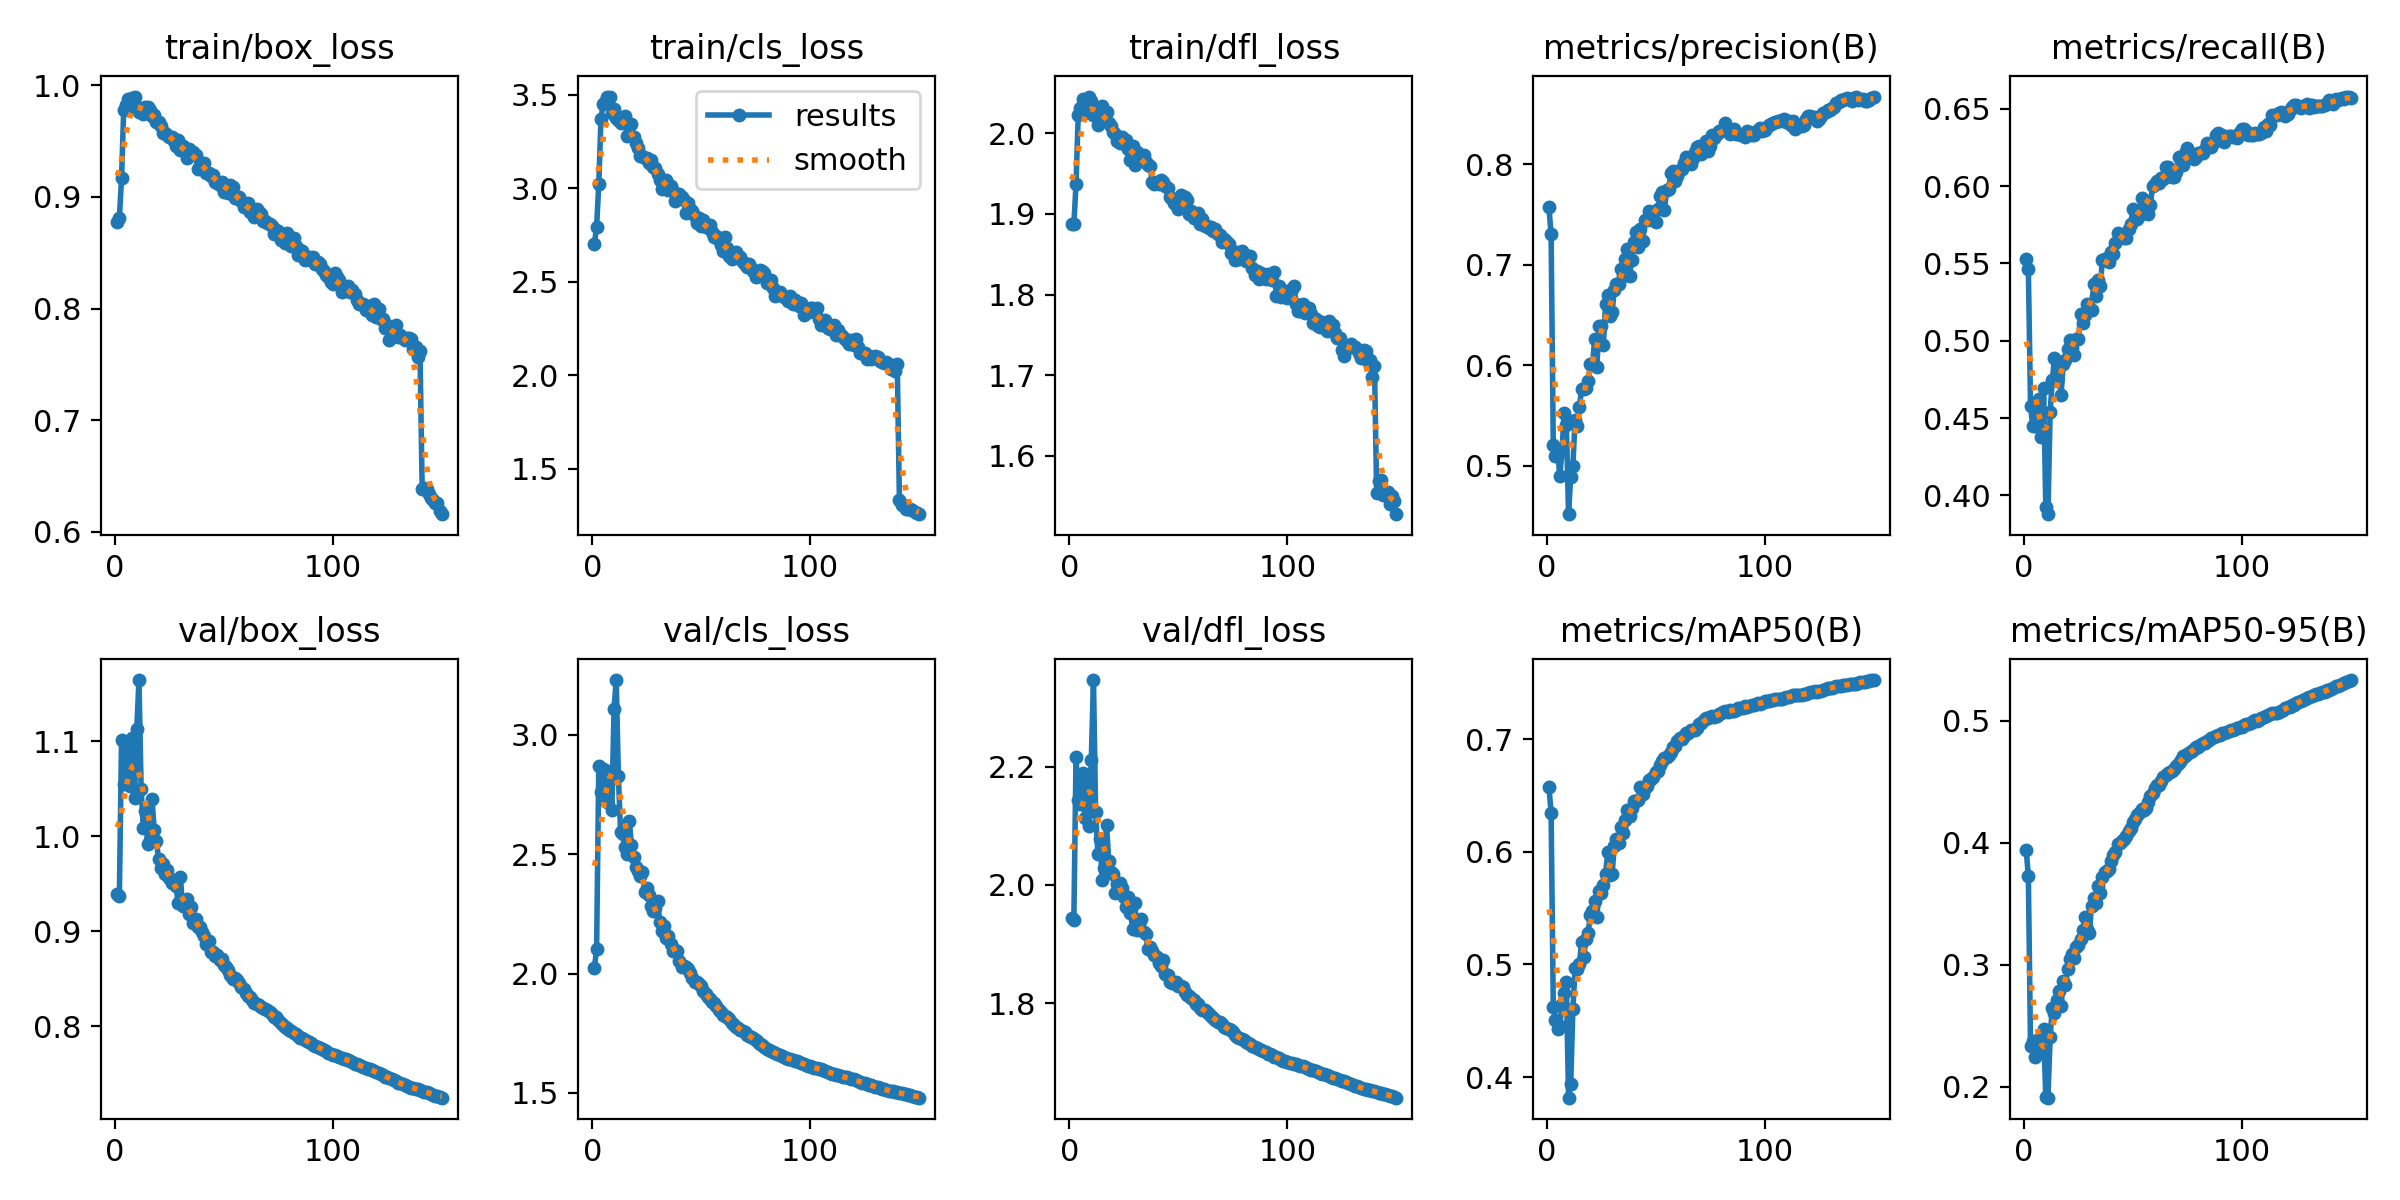

The table this chart was drawn from, first rows:
epoch, time, train/box_loss, train/cls_loss, train/dfl_loss, metrics/precision(B), metrics/recall(B), metrics/mAP50(B), metrics/mAP50-95(B), val/box_loss, val/cls_loss, val/dfl_loss, lr/pg0, lr/pg1, lr/pg2, lr/pg3, lr/pg4, lr/pg5, lr/pg6, lr/pg7
1, 284.4, 0.8771, 2.705, 1.887, 0.7571, 0.553, 0.6579, 0.3942, 0.9394, 2.024, 1.945, 0.009994, 0.003331, 0.009994, 0.003331, 0.009994, 0.003331, 0.009994, 0.003331
2, 521.6, 0.8808, 2.794, 1.887, 0.7301, 0.5462, 0.635, 0.3723, 0.9371, 2.104, 1.941, 0.01986, 0.00662, 0.01986, 0.00662, 0.01986, 0.00662, 0.01986, 0.00662
3, 723.1, 0.9166, 3.023, 1.937, 0.5207, 0.458, 0.4624, 0.2331, 1.101, 2.869, 2.217, 0.02959, 0.009865, 0.02959, 0.009865, 0.02959, 0.009865, 0.02959, 0.009865
4, 922.9, 0.9781, 3.371, 2.022, 0.5103, 0.4447, 0.451, 0.2375, 1.055, 2.761, 2.145, 0.0294, 0.0098, 0.0294, 0.0098, 0.0294, 0.0098, 0.0294, 0.0098
5, 1131, 0.9819, 3.452, 2.032, 0.5154, 0.4449, 0.4431, 0.2242, 1.06, 2.857, 2.137, 0.0292, 0.009734, 0.0292, 0.009734, 0.0292, 0.009734, 0.0292, 0.009734
6, 1339, 0.9879, 3.464, 2.042, 0.4895, 0.4524, 0.4455, 0.2273, 1.093, 2.854, 2.189, 0.029, 0.009667, 0.029, 0.009667, 0.029, 0.009667, 0.029, 0.009667
7, 1546, 0.9798, 3.486, 2.025, 0.5149, 0.4624, 0.4649, 0.2393, 1.053, 2.72, 2.113, 0.0288, 0.0096, 0.0288, 0.0096, 0.0288, 0.0096, 0.0288, 0.0096
8, 1755, 0.9883, 3.491, 2.042, 0.5529, 0.4379, 0.4743, 0.24, 1.103, 2.844, 2.172, 0.0286, 0.009534, 0.0286, 0.009534, 0.0286, 0.009534, 0.0286, 0.009534
9, 1963, 0.9898, 3.404, 2.045, 0.5409, 0.4693, 0.4842, 0.2473, 1.041, 2.684, 2.1, 0.0284, 0.009467, 0.0284, 0.009467, 0.0284, 0.009467, 0.0284, 0.009467
10, 2172, 0.9802, 3.425, 2.039, 0.452, 0.3928, 0.3816, 0.191, 1.113, 3.109, 2.211, 0.0282, 0.009401, 0.0282, 0.009401, 0.0282, 0.009401, 0.0282, 0.009401
11, 2380, 0.9764, 3.375, 2.022, 0.4894, 0.3879, 0.3934, 0.1909, 1.164, 3.23, 2.347, 0.028, 0.009334, 0.028, 0.009334, 0.028, 0.009334, 0.028, 0.009334
12, 2588, 0.9783, 3.368, 2.028, 0.5003, 0.4542, 0.4604, 0.2404, 1.05, 2.827, 2.124, 0.0278, 0.009267, 0.0278, 0.009267, 0.0278, 0.009267, 0.0278, 0.009267
13, 2797, 0.9743, 3.351, 2.011, 0.546, 0.4743, 0.4965, 0.2647, 1.008, 2.592, 2.053, 0.0276, 0.009201, 0.0276, 0.009201, 0.0276, 0.009201, 0.0276, 0.009201
14, 3005, 0.9808, 3.372, 2.028, 0.5401, 0.4891, 0.4963, 0.2599, 1.027, 2.586, 2.078, 0.0274, 0.009134, 0.0274, 0.009134, 0.0274, 0.009134, 0.0274, 0.009134
15, 3213, 0.9803, 3.384, 2.034, 0.5587, 0.4743, 0.5002, 0.2708, 0.9917, 2.531, 2.009, 0.0272, 0.009068, 0.0272, 0.009068, 0.0272, 0.009068, 0.0272, 0.009068
16, 3421, 0.9782, 3.28, 2.023, 0.5766, 0.4844, 0.52, 0.2786, 0.9964, 2.502, 2.029, 0.027, 0.009001, 0.027, 0.009001, 0.027, 0.009001, 0.027, 0.009001
17, 3630, 0.9727, 3.34, 2.027, 0.5763, 0.4647, 0.5067, 0.266, 1.039, 2.641, 2.101, 0.0268, 0.008934, 0.0268, 0.008934, 0.0268, 0.008934, 0.0268, 0.008934
18, 3838, 0.9736, 3.344, 2.013, 0.5772, 0.4849, 0.5231, 0.2867, 1.007, 2.537, 2.041, 0.0266, 0.008868, 0.0266, 0.008868, 0.0266, 0.008868, 0.0266, 0.008868
19, 4047, 0.967, 3.272, 2.009, 0.5842, 0.4877, 0.5284, 0.2833, 0.9947, 2.487, 2.022, 0.0264, 0.008801, 0.0264, 0.008801, 0.0264, 0.008801, 0.0264, 0.008801
20, 4255, 0.9667, 3.242, 2.002, 0.6011, 0.4948, 0.5438, 0.2963, 0.9761, 2.447, 2.019, 0.0262, 0.008735, 0.0262, 0.008735, 0.0262, 0.008735, 0.0262, 0.008735
21, 4463, 0.9631, 3.215, 1.999, 0.6001, 0.5007, 0.5473, 0.3048, 0.9665, 2.428, 1.986, 0.026, 0.008668, 0.026, 0.008668, 0.026, 0.008668, 0.026, 0.008668
22, 4672, 0.957, 3.171, 1.99, 0.6261, 0.4953, 0.5566, 0.3083, 0.971, 2.408, 2.001, 0.0258, 0.008601, 0.0258, 0.008601, 0.0258, 0.008601, 0.0258, 0.008601
23, 4880, 0.9575, 3.174, 1.988, 0.5988, 0.4909, 0.5424, 0.3054, 0.9608, 2.426, 2.003, 0.0256, 0.008535, 0.0256, 0.008535, 0.0256, 0.008535, 0.0256, 0.008535
24, 5088, 0.9552, 3.162, 1.995, 0.6392, 0.5009, 0.565, 0.3147, 0.9649, 2.34, 1.995, 0.0254, 0.008468, 0.0254, 0.008468, 0.0254, 0.008468, 0.0254, 0.008468
25, 5295, 0.9538, 3.162, 1.99, 0.6392, 0.5013, 0.5635, 0.3161, 0.956, 2.357, 1.98, 0.0252, 0.008402, 0.0252, 0.008402, 0.0252, 0.008402, 0.0252, 0.008402
26, 5503, 0.9534, 3.133, 1.991, 0.6206, 0.517, 0.5708, 0.3207, 0.9505, 2.328, 1.963, 0.025, 0.008335, 0.025, 0.008335, 0.025, 0.008335, 0.025, 0.008335
27, 5710, 0.9502, 3.15, 1.98, 0.6611, 0.5114, 0.5808, 0.3285, 0.9536, 2.282, 1.979, 0.02481, 0.008268, 0.02481, 0.008268, 0.02481, 0.008268, 0.02481, 0.008268
28, 5918, 0.9452, 3.115, 1.967, 0.6701, 0.5165, 0.5996, 0.3387, 0.9473, 2.263, 1.952, 0.02461, 0.008202, 0.02461, 0.008202, 0.02461, 0.008202, 0.02461, 0.008202
29, 6126, 0.9512, 3.108, 1.984, 0.6494, 0.5239, 0.5795, 0.3288, 0.9298, 2.273, 1.926, 0.02441, 0.008135, 0.02441, 0.008135, 0.02441, 0.008135, 0.02441, 0.008135
30, 6334, 0.9417, 3.079, 1.961, 0.6529, 0.5214, 0.5802, 0.3258, 0.9573, 2.303, 1.969, 0.02421, 0.008069, 0.02421, 0.008069, 0.02421, 0.008069, 0.02421, 0.008069
31, 6542, 0.9457, 3.045, 1.977, 0.6748, 0.5196, 0.6051, 0.3481, 0.9267, 2.215, 1.924, 0.02401, 0.008002, 0.02401, 0.008002, 0.02401, 0.008002, 0.02401, 0.008002
32, 6749, 0.9408, 2.994, 1.969, 0.6809, 0.5367, 0.6115, 0.3549, 0.9265, 2.179, 1.933, 0.02381, 0.007935, 0.02381, 0.007935, 0.02381, 0.007935, 0.02381, 0.007935
33, 6957, 0.9347, 3.024, 1.969, 0.6804, 0.5291, 0.6078, 0.3507, 0.9341, 2.197, 1.943, 0.02361, 0.007869, 0.02361, 0.007869, 0.02361, 0.007869, 0.02361, 0.007869
34, 7164, 0.943, 3.047, 1.973, 0.6956, 0.5392, 0.6221, 0.3643, 0.918, 2.147, 1.92, 0.02341, 0.007802, 0.02341, 0.007802, 0.02341, 0.007802, 0.02341, 0.007802
35, 7372, 0.9394, 2.991, 1.964, 0.6886, 0.5355, 0.6168, 0.3588, 0.9251, 2.157, 1.917, 0.02321, 0.007736, 0.02321, 0.007736, 0.02321, 0.007736, 0.02321, 0.007736
36, 7580, 0.9399, 3.012, 1.961, 0.7052, 0.5521, 0.6288, 0.372, 0.9084, 2.123, 1.892, 0.02301, 0.007669, 0.02301, 0.007669, 0.02301, 0.007669, 0.02301, 0.007669
37, 7787, 0.9375, 2.987, 1.959, 0.7159, 0.5528, 0.6369, 0.376, 0.9133, 2.095, 1.896, 0.02281, 0.007602, 0.02281, 0.007602, 0.02281, 0.007602, 0.02281, 0.007602
38, 7995, 0.9252, 2.931, 1.94, 0.6888, 0.5533, 0.6322, 0.377, 0.9047, 2.099, 1.888, 0.02261, 0.007536, 0.02261, 0.007536, 0.02261, 0.007536, 0.02261, 0.007536
39, 8203, 0.9289, 2.941, 1.937, 0.7048, 0.5512, 0.6392, 0.3787, 0.9049, 2.093, 1.881, 0.02241, 0.007469, 0.02241, 0.007469, 0.02241, 0.007469, 0.02241, 0.007469
40, 8410, 0.93, 2.97, 1.94, 0.7229, 0.5572, 0.6452, 0.385, 0.899, 2.054, 1.878, 0.02221, 0.007403, 0.02221, 0.007403, 0.02221, 0.007403, 0.02221, 0.007403
41, 8617, 0.9301, 2.955, 1.937, 0.7323, 0.5564, 0.6449, 0.3895, 0.8956, 2.029, 1.867, 0.02201, 0.007336, 0.02201, 0.007336, 0.02201, 0.007336, 0.02201, 0.007336
42, 8825, 0.9212, 2.939, 1.942, 0.718, 0.5634, 0.646, 0.3919, 0.8871, 2.03, 1.863, 0.02181, 0.007269, 0.02181, 0.007269, 0.02181, 0.007269, 0.02181, 0.007269
43, 9033, 0.9218, 2.869, 1.94, 0.7353, 0.5699, 0.6578, 0.3988, 0.8894, 2.029, 1.872, 0.02161, 0.007203, 0.02161, 0.007203, 0.02161, 0.007203, 0.02161, 0.007203
44, 9240, 0.9191, 2.92, 1.935, 0.7234, 0.5664, 0.6514, 0.3992, 0.8781, 2.017, 1.849, 0.02141, 0.007136, 0.02141, 0.007136, 0.02141, 0.007136, 0.02141, 0.007136
45, 9448, 0.9198, 2.891, 1.932, 0.744, 0.5675, 0.657, 0.4013, 0.8784, 2.001, 1.847, 0.02121, 0.00707, 0.02121, 0.00707, 0.02121, 0.00707, 0.02121, 0.00707
46, 9655, 0.9137, 2.88, 1.92, 0.7445, 0.5664, 0.6588, 0.4028, 0.8739, 1.98, 1.836, 0.02101, 0.007003, 0.02101, 0.007003, 0.02101, 0.007003, 0.02101, 0.007003
47, 9863, 0.9121, 2.85, 1.919, 0.7538, 0.5663, 0.6639, 0.4056, 0.8747, 1.964, 1.834, 0.02081, 0.006936, 0.02081, 0.006936, 0.02081, 0.006936, 0.02081, 0.006936
48, 10070, 0.9109, 2.815, 1.914, 0.7518, 0.5723, 0.6651, 0.4091, 0.8703, 1.964, 1.833, 0.02061, 0.00687, 0.02061, 0.00687, 0.02061, 0.00687, 0.02061, 0.00687
49, 10278, 0.9135, 2.84, 1.911, 0.7443, 0.5753, 0.6666, 0.4118, 0.8706, 1.955, 1.836, 0.02041, 0.006803, 0.02041, 0.006803, 0.02041, 0.006803, 0.02041, 0.006803
50, 10485, 0.9045, 2.798, 1.906, 0.7429, 0.585, 0.6708, 0.4165, 0.8642, 1.947, 1.828, 0.02021, 0.006737, 0.02021, 0.006737, 0.02021, 0.006737, 0.02021, 0.006737
51, 10693, 0.9095, 2.833, 1.923, 0.7552, 0.5789, 0.6722, 0.4192, 0.8622, 1.929, 1.828, 0.02001, 0.00667, 0.02001, 0.00667, 0.02001, 0.00667, 0.02001, 0.00667
52, 10900, 0.9038, 2.792, 1.914, 0.7684, 0.579, 0.6772, 0.4225, 0.8592, 1.916, 1.828, 0.01981, 0.006603, 0.01981, 0.006603, 0.01981, 0.006603, 0.01981, 0.006603
53, 11108, 0.9105, 2.792, 1.921, 0.7721, 0.5806, 0.6813, 0.4246, 0.8537, 1.9, 1.818, 0.01961, 0.006537, 0.01961, 0.006537, 0.01961, 0.006537, 0.01961, 0.006537
54, 11316, 0.9086, 2.806, 1.917, 0.754, 0.5923, 0.6834, 0.4275, 0.8502, 1.893, 1.814, 0.01941, 0.00647, 0.01941, 0.00647, 0.01941, 0.00647, 0.01941, 0.00647
55, 11524, 0.8992, 2.769, 1.899, 0.7739, 0.5909, 0.6845, 0.4265, 0.8511, 1.882, 1.812, 0.01921, 0.006404, 0.01921, 0.006404, 0.01921, 0.006404, 0.01921, 0.006404
56, 11732, 0.8989, 2.741, 1.904, 0.7752, 0.5862, 0.6858, 0.4284, 0.8487, 1.878, 1.809, 0.01901, 0.006337, 0.01901, 0.006337, 0.01901, 0.006337, 0.01901, 0.006337
57, 11939, 0.8997, 2.743, 1.895, 0.7916, 0.5818, 0.6886, 0.4329, 0.8462, 1.864, 1.805, 0.01881, 0.00627, 0.01881, 0.00627, 0.01881, 0.00627, 0.01881, 0.00627
58, 12147, 0.896, 2.723, 1.9, 0.7929, 0.5876, 0.6929, 0.4383, 0.8411, 1.847, 1.798, 0.01861, 0.006204, 0.01861, 0.006204, 0.01861, 0.006204, 0.01861, 0.006204
59, 12354, 0.8912, 2.7, 1.901, 0.7834, 0.5999, 0.6937, 0.4406, 0.8389, 1.839, 1.799, 0.01841, 0.006137, 0.01841, 0.006137, 0.01841, 0.006137, 0.01841, 0.006137
60, 12561, 0.8905, 2.665, 1.887, 0.7883, 0.6011, 0.6983, 0.4444, 0.8347, 1.827, 1.792, 0.01821, 0.006071, 0.01821, 0.006071, 0.01821, 0.006071, 0.01821, 0.006071
... 90 more rows
